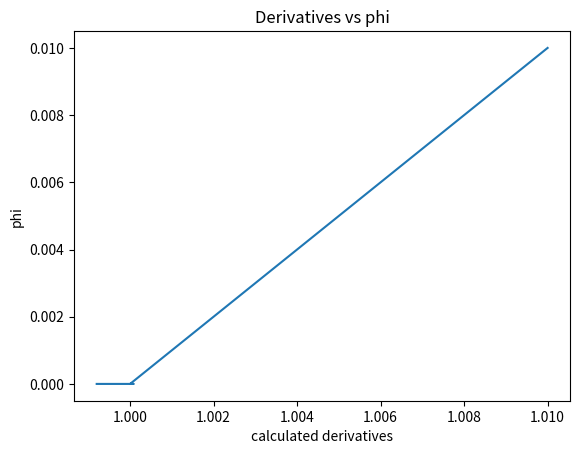

Here is the Python script that generated this plot:
import matplotlib.pyplot as plt

"""
a)  Write a program that defines a function f(x) returning the value x(x-1), then 
calculates the derivative of the function at the point x = 1 using the formula above
with phi = 10-2. Calculate the true value of the same derivative analytically and 
compare with the answer your program gives. The two will not agree perfectly. 
Why not?
b)  Repeat the calculation for phi = 10-4, 10-6, 10-8, 10-10, 10-12, and 10-14. You 
should see that the accuracy of the calculation initially gets better as phi gets 
smaller, but then gets worse again. Plot your result as a function of phi. 
Why is this?
"""

# shared code


def print_info(calc, error):
    print("Result from calculation: " + str(calc) + ".")
    print("Off by: " + str(error) + ".")


def f(x):
    return x * (x - 1)


def calc_der(x, delta):
    return (f(x + delta) - f(x)) / delta


deltas = [10 ** -2, 10 ** -4, 10 ** -6,
          10 ** -8, 10 ** -10, 10 ** -12, 10 ** -14]
x = 1
true_value = 1
results = []

# Part a

print("Part A/B:")

for delta in deltas:
    calc = calc_der(x, delta)
    error = abs(true_value - calc)
    print_info(calc, error)
    results.append(calc)

plt.plot(results, deltas)
plt.xlabel("calculated derivatives")
plt.ylabel("phi")
plt.title("Derivatives vs phi")
plt.show()
